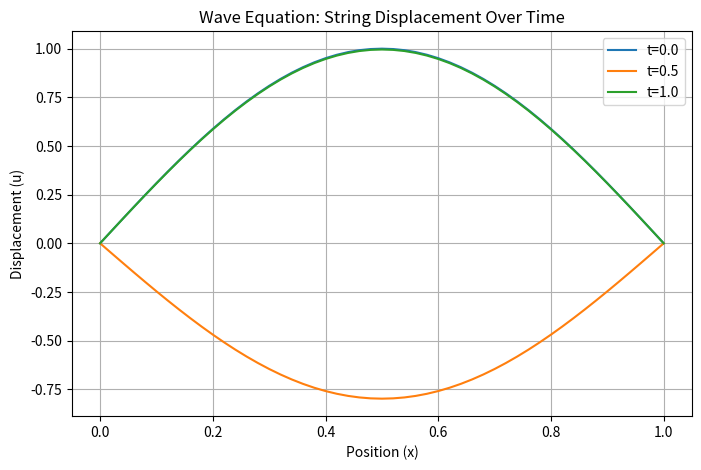

This figure's Python source:
import numpy as np
import scipy.linalg as la
import matplotlib.pyplot as plt

# ==========================================
# 1. PARAMETERS & GRID SETUP
# ==========================================
L = 1.0  # Length of the string
T_end = 2.0  # Final time
N = 50  # Number of spatial intervals
M = 100  # Number of time steps
c = 1.0  # Wave speed

dx = L / N
dt = T_end / M
r = (c * dt / dx) ** 2

x = np.linspace(0, L, N + 1)
t = np.linspace(0, T_end, M + 1)

# Initialize the solution matrix U
U = np.zeros((N + 1, M + 1))


# External force function
def f(x, t):
    return -3 * np.pi ** 2 * np.sin(np.pi * x) * np.cos(2 * np.pi * t)


# ==========================================
# 2. INITIAL CONDITIONS
# ==========================================
# Time step n=0 (t=0): u(x,0) = sin(pi * x)
U[:, 0] = np.sin(np.pi * x)

# Time step n=1 (t=dt): We use the initial velocity u_t(x,0) = 0 to find U[:, 1].
# Using a simple forward difference for the first step: (U[:, 1] - U[:, 0]) / dt = 0
# Therefore, U[:, 1] = U[:, 0]
U[:, 1] = np.copy(U[:, 0])

# ==========================================
# 3. MATRIX SETUP (LU DECOMPOSITION)
# ==========================================
main_diag = (1 + 2 * r) * np.ones(N - 1)
off_diag = -r * np.ones(N - 2)
A = np.diag(main_diag) + np.diag(off_diag, k=1) + np.diag(off_diag, k=-1)

# Pre-compute LU decomposition for speed inside the loop
P, L_mat, U_mat = la.lu(A)

# ==========================================
# 4. TIME-STEPPING LOOP
# ==========================================
for n in range(1, M):
    U_current = U[1:N, n]
    U_prev = U[1:N, n - 1]

    F_n = f(x[1:N], t[n])

    # Construct Right-Hand Side
    b = 2 * U_current - U_prev + (dt ** 2) * F_n

    # Solve A * U_next = b using LU
    y = la.solve_triangular(L_mat, np.dot(P.T, b), lower=True)
    U_next = la.solve_triangular(U_mat, y, lower=False)

    # Store result
    U[1:N, n + 1] = U_next

# ==========================================
# 5. VISUALIZATION (Example Plotting)
# ==========================================
plt.figure(figsize=(8, 5))
plt.plot(x, U[:, 0], label='t=0.0')
plt.plot(x, U[:, int(M / 4)], label=f't={T_end / 4}')
plt.plot(x, U[:, int(M / 2)], label=f't={T_end / 2}')
plt.title("Wave Equation: String Displacement Over Time")
plt.xlabel("Position (x)")
plt.ylabel("Displacement (u)")
plt.legend()
plt.grid(True)
plt.show()
